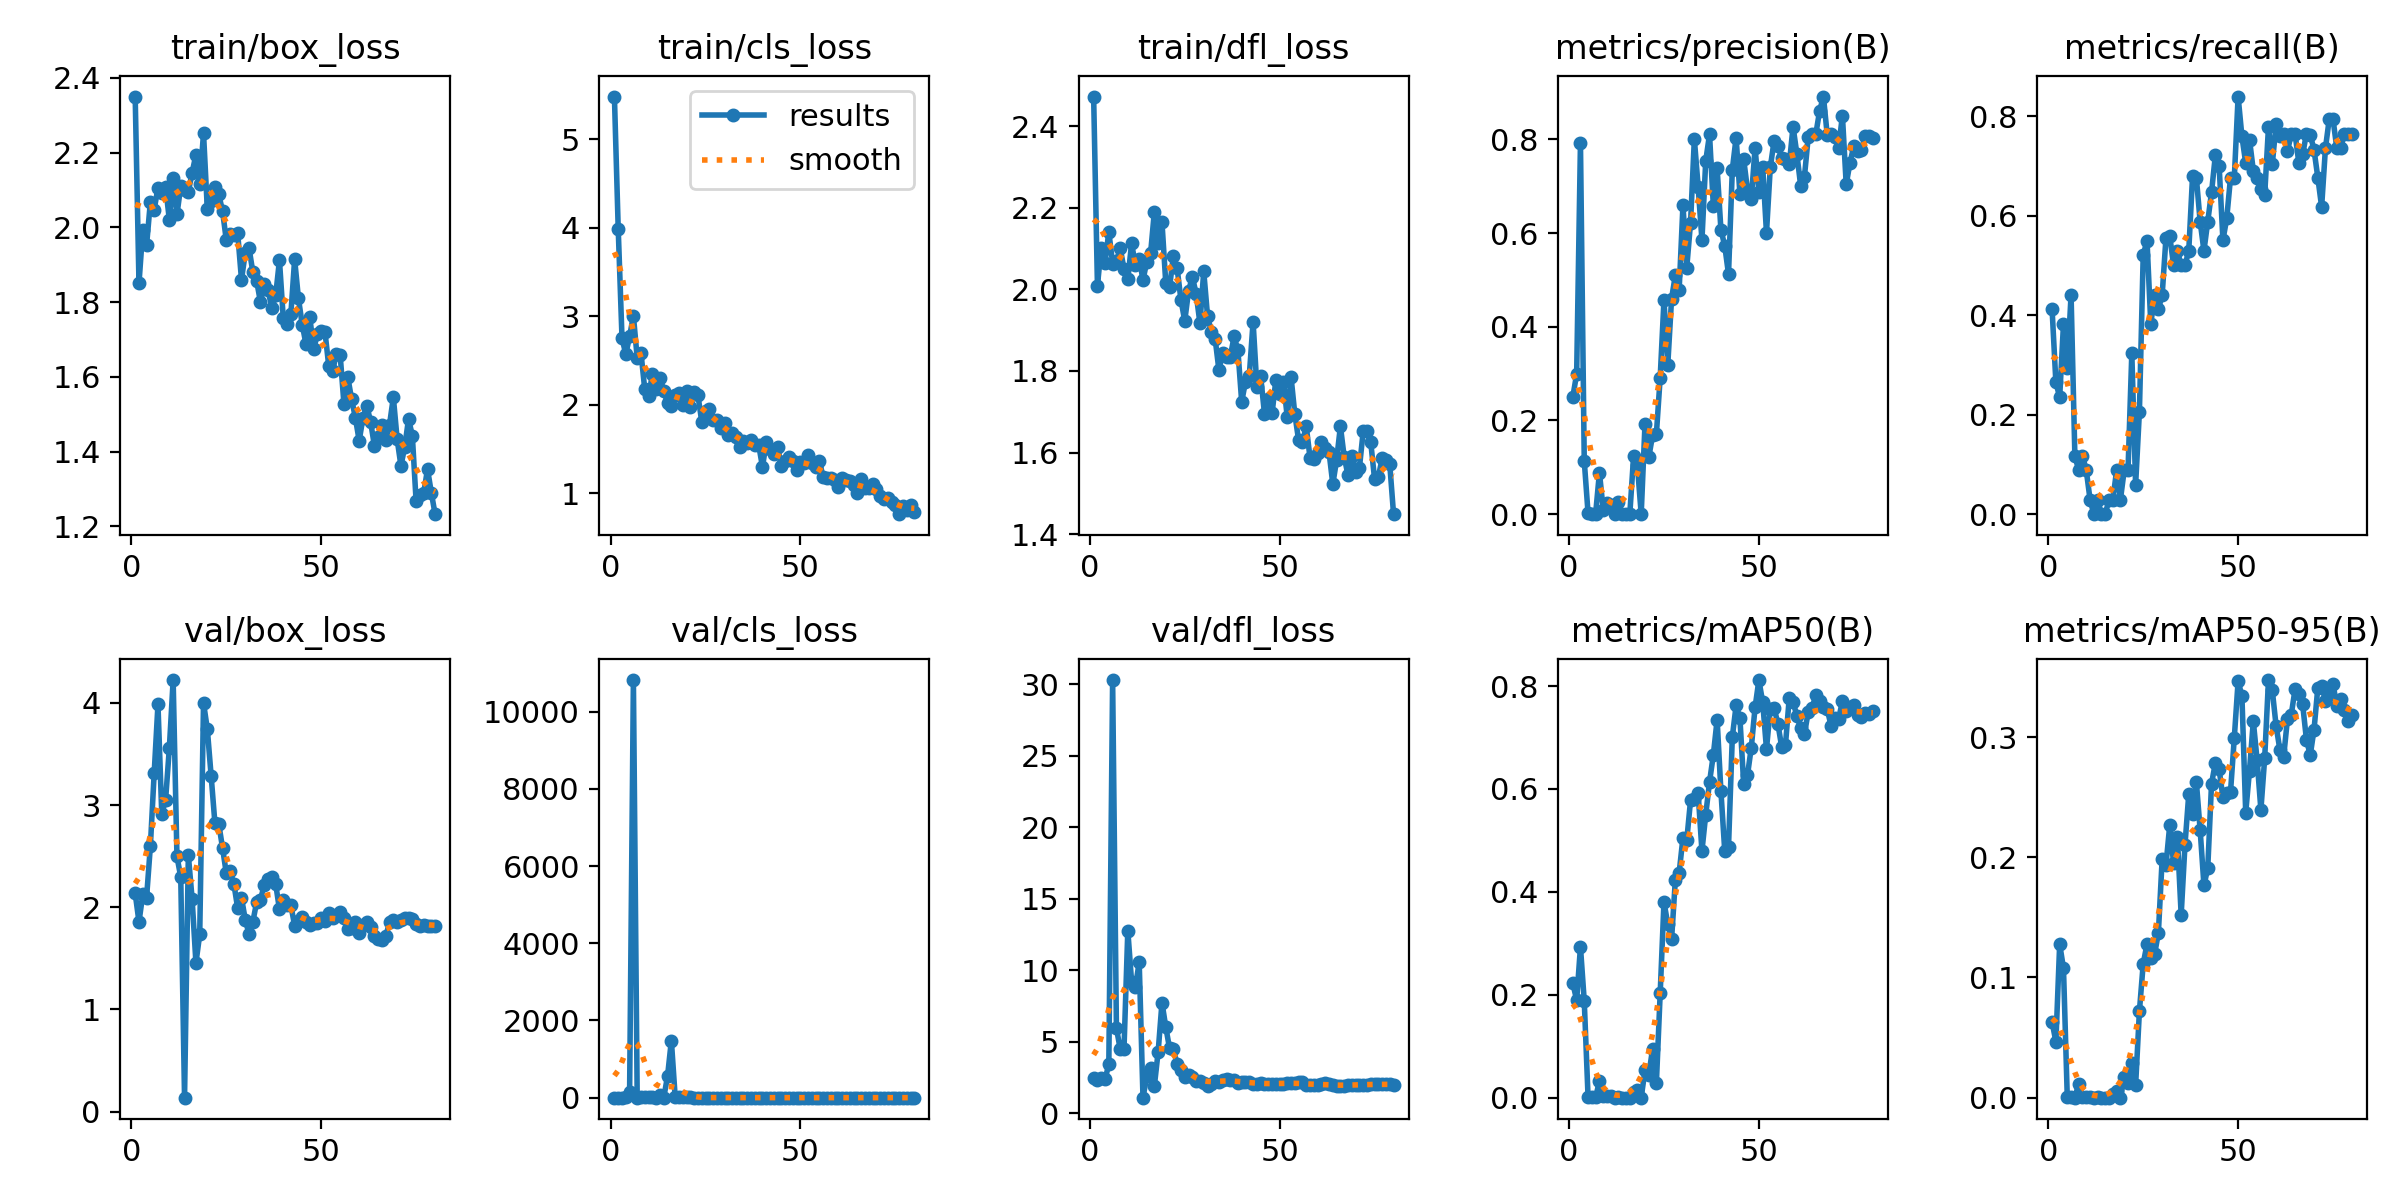

Source data for this figure (header and first rows):
epoch, time, train/box_loss, train/cls_loss, train/dfl_loss, metrics/precision(B), metrics/recall(B), metrics/mAP50(B), metrics/mAP50-95(B), val/box_loss, val/cls_loss, val/dfl_loss, lr/pg0, lr/pg1, lr/pg2
1, 136.8, 2.35, 5.484, 2.473, 0.2508, 0.4118, 0.2223, 0.06292, 2.135, 4.293, 2.457, 0.00016, 0.00016, 0.00016
2, 278.6, 1.85, 3.991, 2.01, 0.2993, 0.2647, 0.1895, 0.04655, 1.856, 3.45, 2.323, 0.0003358, 0.0003358, 0.0003358
3, 419, 1.993, 2.752, 2.103, 0.7922, 0.2353, 0.2932, 0.1277, 2.126, 3.962, 2.46, 0.0005071, 0.0005071, 0.0005071
4, 547.4, 1.952, 2.572, 2.066, 0.1138, 0.3824, 0.1879, 0.1077, 2.095, 10.1, 2.355, 0.000674, 0.000674, 0.000674
5, 692.4, 2.068, 2.774, 2.142, 0.00224, 0.2941, 0.00174, 0.00049, 2.598, 143.9, 3.429, 0.0008364, 0.0008364, 0.0008364
6, 836.2, 2.047, 3.008, 2.064, 0.00137, 0.4412, 0.00112, 0.00029, 3.311, 10817, 30.31, 0.0009944, 0.0009944, 0.0009944
7, 994, 2.106, 2.529, 2.07, 0.00124, 0.1177, 0.00087, 0.00014, 3.985, 4.824, 5.943, 0.001148, 0.001148, 0.001148
8, 1153, 2.091, 2.584, 2.101, 0.08879, 0.08824, 0.03234, 0.01124, 2.912, 9.269, 4.487, 0.001297, 0.001297, 0.001297
9, 1312, 2.109, 2.174, 2.051, 0.00924, 0.1177, 0.00302, 0.00079, 3.047, 18.06, 4.516, 0.001442, 0.001442, 0.001442
10, 1480, 2.02, 2.095, 2.025, 0.0237, 0.08824, 0.00295, 0.0009, 3.56, 29.58, 12.78, 0.001582, 0.001582, 0.001582
11, 1654, 2.133, 2.345, 2.113, 0.01946, 0.02941, 0.00404, 0.0007, 4.224, 6.417, 9.179, 0.001717, 0.001717, 0.001717
12, 1829, 2.034, 2.178, 2.06, 0, 0, 0, 0, 2.498, 4.81, 8.825, 0.001728, 0.001728, 0.001728
13, 1999, 2.11, 2.307, 2.076, 0.02498, 0.02941, 0.00177, 0.00035, 2.296, 72.52, 10.57, 0.001703, 0.001703, 0.001703
14, 2178, 2.1, 2.16, 2.023, 0, 0, 0, 0, 0.1354, 0.9405, 1.08, 0.001678, 0.001678, 0.001678
15, 2328, 2.095, 2.017, 2.068, 0, 0, 0, 0, 2.51, 561.8, 2.571, 0.001654, 0.001654, 0.001654
16, 2471, 2.146, 1.989, 2.089, 0.00049, 0.02941, 0.00027, 0.00013, 2.078, 1479, 3.185, 0.001629, 0.001629, 0.001629
17, 2616, 2.194, 2.106, 2.191, 0.1238, 0.02941, 0.01041, 0.00329, 1.454, 29.95, 1.917, 0.001604, 0.001604, 0.001604
18, 2762, 2.116, 2.134, 2.115, 0.104, 0.08824, 0.01535, 0.00524, 1.735, 8.075, 4.309, 0.001579, 0.001579, 0.001579
19, 2931, 2.251, 2.001, 2.165, 0.00037, 0.02941, 0.00019, 4e-05, 4.001, 9.761, 7.737, 0.001554, 0.001554, 0.001554
20, 3111, 2.049, 2.153, 2.016, 0.1925, 0.08824, 0.05311, 0.01731, 3.744, 6.219, 6.028, 0.00153, 0.00153, 0.00153
21, 3284, 2.07, 1.974, 2.006, 0.1214, 0.08824, 0.04444, 0.01215, 3.289, 6.265, 4.529, 0.001505, 0.001505, 0.001505
22, 3423, 2.107, 2.145, 2.082, 0.1686, 0.3235, 0.09489, 0.02886, 2.822, 5.194, 4.482, 0.00148, 0.00148, 0.00148
23, 3568, 2.088, 2.108, 2.052, 0.1712, 0.05882, 0.02891, 0.01027, 2.819, 4.352, 3.412, 0.001455, 0.001455, 0.001455
24, 3716, 2.044, 1.811, 1.974, 0.2915, 0.2059, 0.2028, 0.0719, 2.583, 3.626, 3.014, 0.001431, 0.001431, 0.001431
25, 3887, 1.965, 1.927, 1.923, 0.4572, 0.5204, 0.3803, 0.1113, 2.332, 3.085, 2.556, 0.001406, 0.001406, 0.001406
26, 4038, 1.983, 1.95, 1.996, 0.3186, 0.5501, 0.3373, 0.1278, 2.35, 4.697, 2.685, 0.001381, 0.001381, 0.001381
27, 4180, 1.98, 1.83, 2.031, 0.4599, 0.3824, 0.3079, 0.116, 2.228, 2.783, 2.498, 0.001357, 0.001357, 0.001357
28, 4329, 1.984, 1.832, 1.99, 0.5103, 0.4412, 0.4238, 0.1192, 1.989, 2.547, 2.275, 0.001332, 0.001332, 0.001332
29, 4463, 1.86, 1.74, 1.917, 0.4794, 0.4118, 0.4375, 0.1372, 2.091, 2.079, 2.244, 0.001307, 0.001307, 0.001307
30, 4622, 1.932, 1.799, 2.044, 0.6593, 0.4412, 0.5055, 0.1989, 1.878, 1.98, 2.074, 0.001282, 0.001282, 0.001282
31, 4789, 1.944, 1.664, 1.935, 0.5263, 0.5557, 0.5004, 0.1936, 1.734, 1.963, 1.928, 0.001257, 0.001257, 0.001257
32, 4936, 1.879, 1.678, 1.896, 0.622, 0.5588, 0.5781, 0.227, 1.858, 1.869, 2.05, 0.001233, 0.001233, 0.001233
33, 5082, 1.857, 1.633, 1.879, 0.8004, 0.5, 0.5812, 0.195, 2.051, 2.367, 2.261, 0.001208, 0.001208, 0.001208
34, 5230, 1.799, 1.52, 1.802, 0.6992, 0.5294, 0.5918, 0.2169, 2.074, 2.521, 2.211, 0.001183, 0.001183, 0.001183
35, 5383, 1.847, 1.591, 1.844, 0.585, 0.5, 0.4795, 0.1519, 2.218, 2.737, 2.351, 0.001159, 0.001159, 0.001159
36, 5557, 1.832, 1.569, 1.834, 0.754, 0.5, 0.5502, 0.21, 2.273, 2.1, 2.406, 0.001134, 0.001134, 0.001134
37, 5731, 1.784, 1.601, 1.835, 0.8105, 0.5294, 0.6136, 0.2524, 2.293, 1.612, 2.334, 0.001109, 0.001109, 0.001109
38, 5906, 1.818, 1.547, 1.885, 0.6581, 0.6793, 0.6662, 0.2357, 2.229, 1.536, 2.316, 0.001084, 0.001084, 0.001084
39, 6081, 1.912, 1.548, 1.851, 0.7384, 0.6765, 0.7346, 0.2627, 1.978, 1.385, 2.133, 0.001059, 0.001059, 0.001059
40, 6242, 1.758, 1.298, 1.724, 0.6069, 0.5882, 0.5956, 0.2226, 2.072, 1.656, 2.155, 0.001035, 0.001035, 0.001035
41, 6413, 1.743, 1.577, 1.774, 0.573, 0.5294, 0.4803, 0.1767, 2.025, 1.965, 2.178, 0.00101, 0.00101, 0.00101
42, 6579, 1.767, 1.499, 1.788, 0.5122, 0.5882, 0.4877, 0.1907, 2.022, 1.8, 2.177, 0.0009853, 0.0009853, 0.0009853
43, 6743, 1.914, 1.441, 1.921, 0.7351, 0.6471, 0.701, 0.2611, 1.819, 1.575, 2.044, 0.0009605, 0.0009605, 0.0009605
44, 6918, 1.81, 1.518, 1.761, 0.8033, 0.7211, 0.7623, 0.2783, 1.863, 1.404, 2.045, 0.0009357, 0.0009357, 0.0009357
45, 7072, 1.74, 1.305, 1.787, 0.684, 0.7005, 0.7383, 0.2731, 1.903, 1.458, 2.09, 0.000911, 0.000911, 0.000911
46, 7220, 1.687, 1.367, 1.695, 0.7572, 0.5506, 0.609, 0.2498, 1.859, 1.509, 2.07, 0.0008862, 0.0008862, 0.0008862
47, 7361, 1.759, 1.411, 1.732, 0.6919, 0.5946, 0.6272, 0.2532, 1.824, 1.395, 2.032, 0.0008615, 0.0008615, 0.0008615
48, 7507, 1.674, 1.362, 1.696, 0.6732, 0.6765, 0.6806, 0.2542, 1.845, 1.502, 2.07, 0.0008368, 0.0008368, 0.0008368
49, 7640, 1.714, 1.262, 1.778, 0.7816, 0.6765, 0.7588, 0.2996, 1.846, 1.235, 2.032, 0.000812, 0.000812, 0.000812
50, 7791, 1.723, 1.355, 1.743, 0.687, 0.8395, 0.8117, 0.3464, 1.896, 1.253, 2.063, 0.0007872, 0.0007872, 0.0007872
51, 7947, 1.719, 1.34, 1.774, 0.7415, 0.7596, 0.7687, 0.3343, 1.862, 1.263, 2.054, 0.0007625, 0.0007625, 0.0007625
52, 8101, 1.628, 1.433, 1.687, 0.6003, 0.7059, 0.6779, 0.2371, 1.945, 1.51, 2.14, 0.0007378, 0.0007378, 0.0007378
53, 8235, 1.615, 1.348, 1.785, 0.7399, 0.7531, 0.7559, 0.2721, 1.896, 1.43, 2.094, 0.000713, 0.000713, 0.000713
54, 8388, 1.662, 1.301, 1.694, 0.7965, 0.6908, 0.7578, 0.3132, 1.923, 1.528, 2.119, 0.0006882, 0.0006882, 0.0006882
55, 8536, 1.657, 1.362, 1.63, 0.7857, 0.6765, 0.727, 0.2809, 1.949, 1.469, 2.146, 0.0006635, 0.0006635, 0.0006635
56, 8672, 1.526, 1.181, 1.626, 0.7606, 0.6543, 0.682, 0.2394, 1.894, 1.378, 2.148, 0.0006387, 0.0006387, 0.0006387
57, 8812, 1.6, 1.168, 1.664, 0.7571, 0.6417, 0.6855, 0.2824, 1.788, 1.421, 1.991, 0.000614, 0.000614, 0.000614
58, 8957, 1.54, 1.17, 1.587, 0.7462, 0.7786, 0.7775, 0.3474, 1.795, 1.271, 1.96, 0.0005893, 0.0005893, 0.0005893
59, 9095, 1.49, 1.15, 1.583, 0.827, 0.7031, 0.7693, 0.3389, 1.858, 1.326, 2, 0.0005645, 0.0005645, 0.0005645
60, 9237, 1.429, 1.076, 1.598, 0.7691, 0.7839, 0.7423, 0.3095, 1.752, 1.259, 1.948, 0.0005397, 0.0005397, 0.0005397
... 20 more rows
